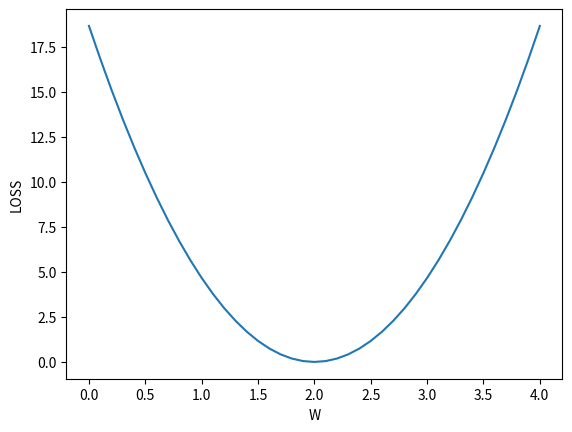

This chart was generated by the following Python code:
import numpy as np
import matplotlib.pyplot as plt
x=[1.0,2.0,3.0]
y=[2.0,4.0,6.0]

def forward(x):
    return x*w
def loss(x,y):
    y_pred=forward(x)
    return (y_pred-y)**2
w_list=[]
mse_list=[]
for w in np.arange(0,4.1,0.1):
    print('w=',w)
    l_sum=0
    for x_hat ,y_hat in zip(x,y):
        y_pred=forward(x_hat)
        loss_1=loss(x_hat,y_hat)
        l_sum+=loss_1
        print('\t',x_hat,y_hat,loss_1)
    print('MSE=',l_sum/len(x))
    w_list.append(w)
    mse_list.append(l_sum/len(x))
#画图
plt.plot(w_list,mse_list)
plt.xlabel('W')
plt.ylabel('LOSS')
plt.show()